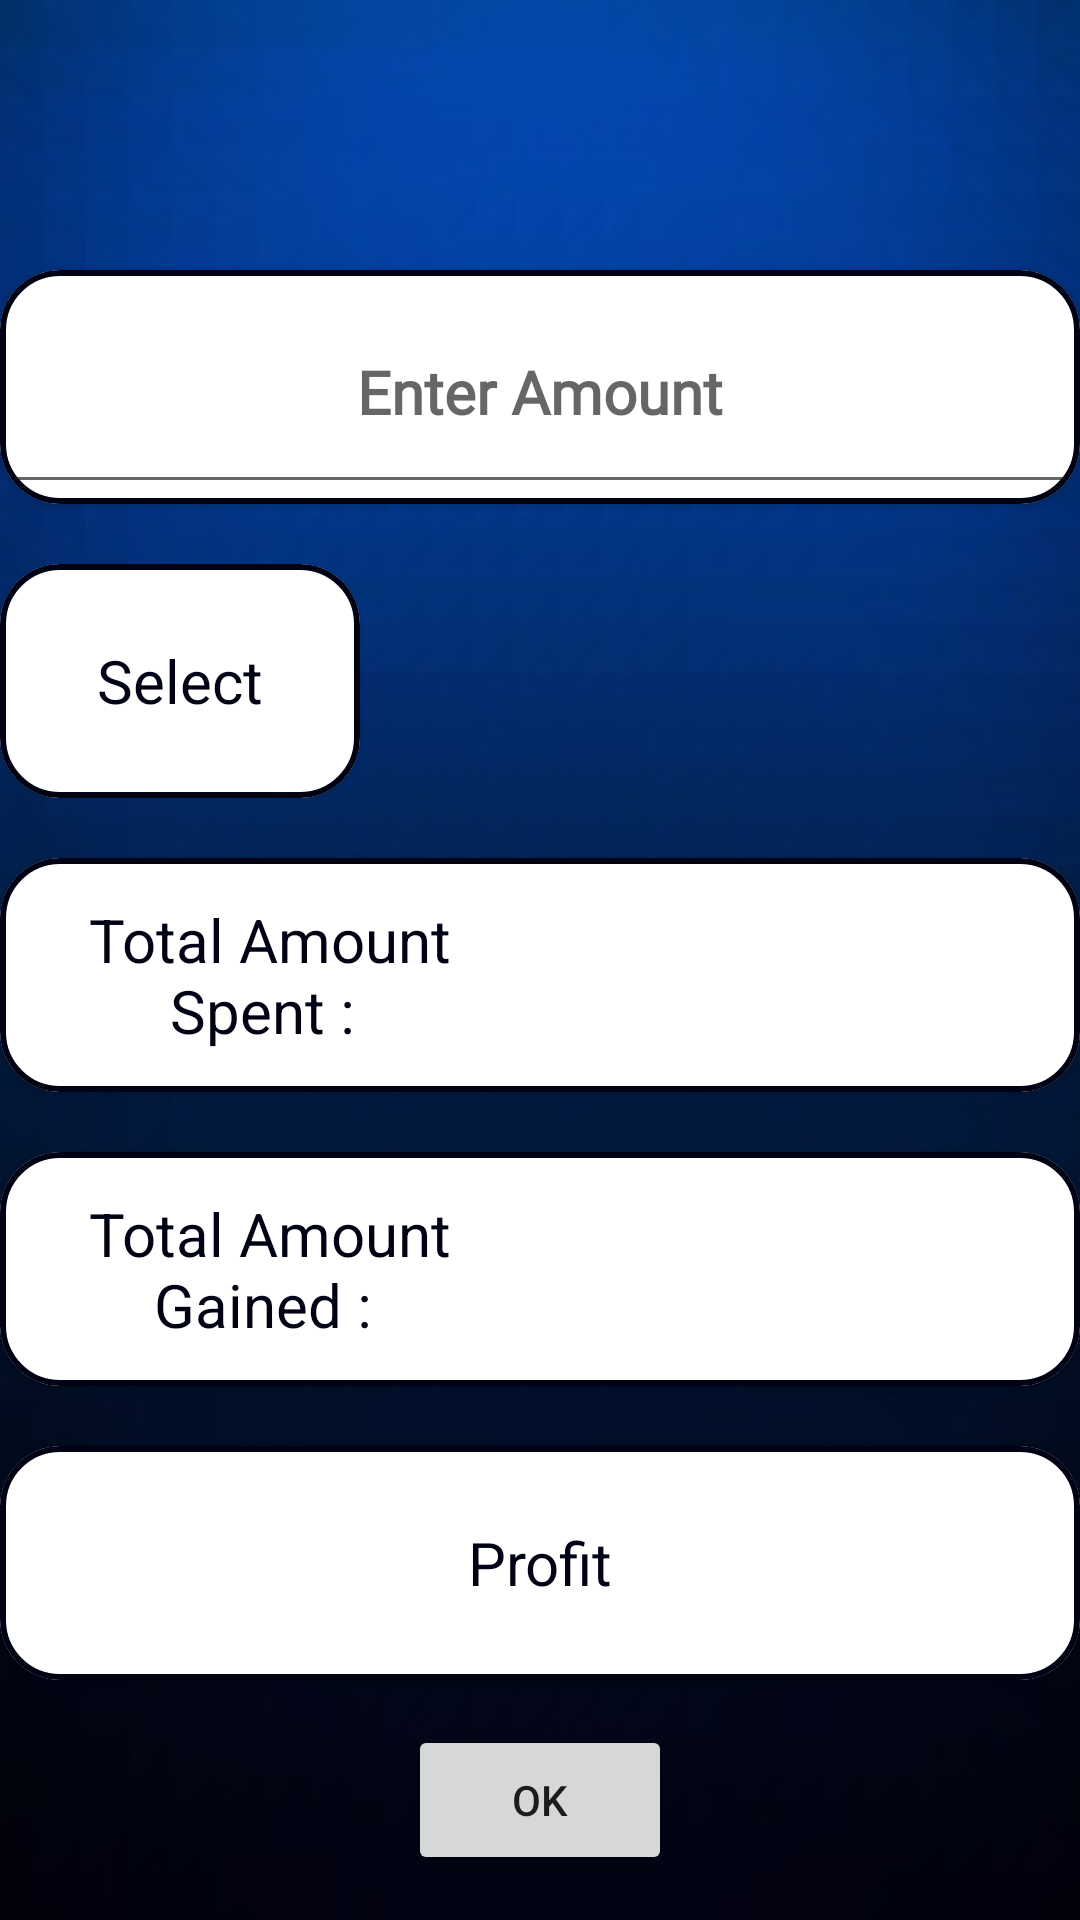

The Android layout XML behind this screen, and the referenced resources:
<!-- AndroidManifest.xml: application theme AppTheme -->
<!-- res/layout/content_expenditure.xml -->
<?xml version="1.0" encoding="utf-8"?>
<LinearLayout xmlns:android="http://schemas.android.com/apk/res/android"
    android:layout_width="match_parent"
    android:layout_height="match_parent"
    xmlns:app="http://schemas.android.com/apk/res-auto"
    android:orientation="vertical"
    android:background="@drawable/darktwo">


    <com.google.android.material.card.MaterialCardView
        android:layout_height="0dp"
        android:layout_width="match_parent"
        android:layout_marginTop="90dp"
        app:cardCornerRadius="20dp"
        android:layout_gravity="center"
        app:strokeColor="@color/colorBackground"
        app:strokeWidth="2dp"
        android:layout_weight="1">
    <EditText
        android:layout_width="match_parent"
        android:layout_height="match_parent"
        android:layout_gravity="center"
        android:gravity="center"
        android:focusedByDefault="false"
        android:id="@+id/enter_amount"
        style="@style/CardFont"
        android:hint="Enter Amount"
        android:inputType="numberDecimal"
        />
    </com.google.android.material.card.MaterialCardView>






















    <LinearLayout
        android:layout_width="match_parent"
        android:layout_height="0dp"
        android:layout_weight="1"
        android:orientation="horizontal"
        android:layout_marginTop="20dp"
        >
        <com.google.android.material.card.MaterialCardView
            android:layout_height="match_parent"
            android:layout_width="0dp"
            app:cardCornerRadius="20dp"
            android:layout_gravity="center"
            app:strokeColor="@color/colorBackground"
            app:strokeWidth="2dp"
            android:layout_weight="1">
            <TextView
                android:layout_width="match_parent"
                android:layout_height="match_parent"
                android:layout_gravity="center"
                android:gravity="center"
                android:textColor="@color/colorBackground"
                android:textSize="20sp"
                android:text="Select"
                />
        </com.google.android.material.card.MaterialCardView>

        <ImageView
            android:layout_width="wrap_content"
            android:layout_height="50dp"
            android:layout_gravity="center"
            android:gravity="center"
            android:clickable="true"
            android:id="@+id/iv1"
            android:layout_weight="1"
            android:src="@drawable/ic_add_new"
            />

        <ImageView
            android:layout_width="wrap_content"
            android:layout_height="50dp"
            android:layout_gravity="center"
            android:gravity="center"
            android:id="@+id/iv2"
            android:layout_weight="1"
            android:src="@drawable/ic_line_circle_negative"
            />

    </LinearLayout>

    <com.google.android.material.card.MaterialCardView
        android:layout_height="0dp"
        android:layout_width="match_parent"
        android:layout_marginTop="20dp"
        app:cardCornerRadius="20dp"
        android:layout_gravity="center"
        app:strokeColor="@color/colorBackground"
        app:strokeWidth="2dp"
        android:layout_weight="1">
        <LinearLayout
            android:layout_width="match_parent"
            android:layout_height="match_parent"
            android:orientation="horizontal"
            >
            <TextView
                android:layout_width="0dp"
                android:layout_height="match_parent"
                android:layout_gravity="center"
                android:gravity="center"
                android:layout_weight="1"
                android:textColor="@color/colorBackground"
                android:textSize="20sp"
                android:text="Total Amount Spent : "
                />

            <TextView
                android:layout_width="0dp"
                android:layout_height="match_parent"
                android:layout_gravity="center"
                android:gravity="center"
                android:layout_weight="1"
                android:id="@+id/tv_amount_spent"
                android:textColor="@color/colorBackground"
                android:textSize="20sp"
                />
        </LinearLayout>

    </com.google.android.material.card.MaterialCardView>

    <com.google.android.material.card.MaterialCardView
        android:layout_height="0dp"
        android:layout_width="match_parent"
        android:layout_marginTop="20dp"
        app:cardCornerRadius="20dp"
        android:layout_gravity="center"
        app:strokeColor="@color/colorBackground"
        app:strokeWidth="2dp"
        android:layout_weight="1">

        <LinearLayout
            android:layout_width="match_parent"
            android:layout_height="match_parent"
            android:orientation="horizontal"
            >

            <TextView
                android:layout_width="0dp"
                android:layout_height="match_parent"
                android:layout_gravity="center"
                android:gravity="center"
                android:textColor="@color/colorBackground"
                android:textSize="20sp"
                android:layout_weight="1"
                android:text="Total Amount Gained : "
                />

            <TextView
                android:layout_width="0dp"
                android:layout_height="match_parent"
                android:layout_gravity="center"
                android:gravity="center"
                android:textColor="@color/colorBackground"
                android:textSize="20sp"
                android:id="@+id/tv_amount_gained"
                android:layout_weight="1"
                />

        </LinearLayout>

    </com.google.android.material.card.MaterialCardView>

    <com.google.android.material.card.MaterialCardView
        android:layout_height="0dp"
        android:layout_width="match_parent"
        android:layout_marginTop="20dp"
        app:cardCornerRadius="20dp"
        android:layout_gravity="center"
        app:strokeColor="@color/colorBackground"
        app:strokeWidth="2dp"
        android:layout_weight="1">
    <TextView
        android:layout_width="match_parent"
        android:layout_height="match_parent"
        android:text="Profit"
        android:layout_gravity="center"
        android:gravity="center"
        android:id="@+id/tv_profit"
        android:textColor="@color/colorBackground"
        android:textSize="20sp"
        />
    </com.google.android.material.card.MaterialCardView>

    <Button
        android:layout_width="wrap_content"
        android:layout_height="50dp"
        android:layout_gravity="center"
        android:gravity="center"
        android:layout_marginTop="15dp"
        android:text="OK"
        android:layout_marginBottom="15dp"
        android:id="@+id/okayButton"/>
</LinearLayout>
<!-- resources referenced by this layout -->
<resources>
  <color name="colorBackground">#010315</color>
  <!-- drawable darktwo: jpg bitmap (drawable-mdpi, 12006 bytes) -->
  <style name="CardFont">
          <item name="android:fontFamily">@font/equinox</item>
          <item name="android:textSize">20sp</item>
          <item name="android:textColor">@color/black</item>
          <item name="android:textStyle">bold</item>
      </style>
  <style name="AppTheme" parent="Theme.MaterialComponents.Light.DarkActionBar">
          
          <item name="colorPrimary">@color/colorPrimary</item>
          <item name="colorPrimaryDark">#15227A</item>
          <item name="colorAccent">@color/colorAccent</item>
          <item name="windowActionBar">false</item>
          <item name="windowNoTitle">true</item>
      </style>
  <color name="black">#000000</color>
  <color name="colorPrimary">#014666</color>
  <color name="colorAccent">#259CD4</color>
</resources>
